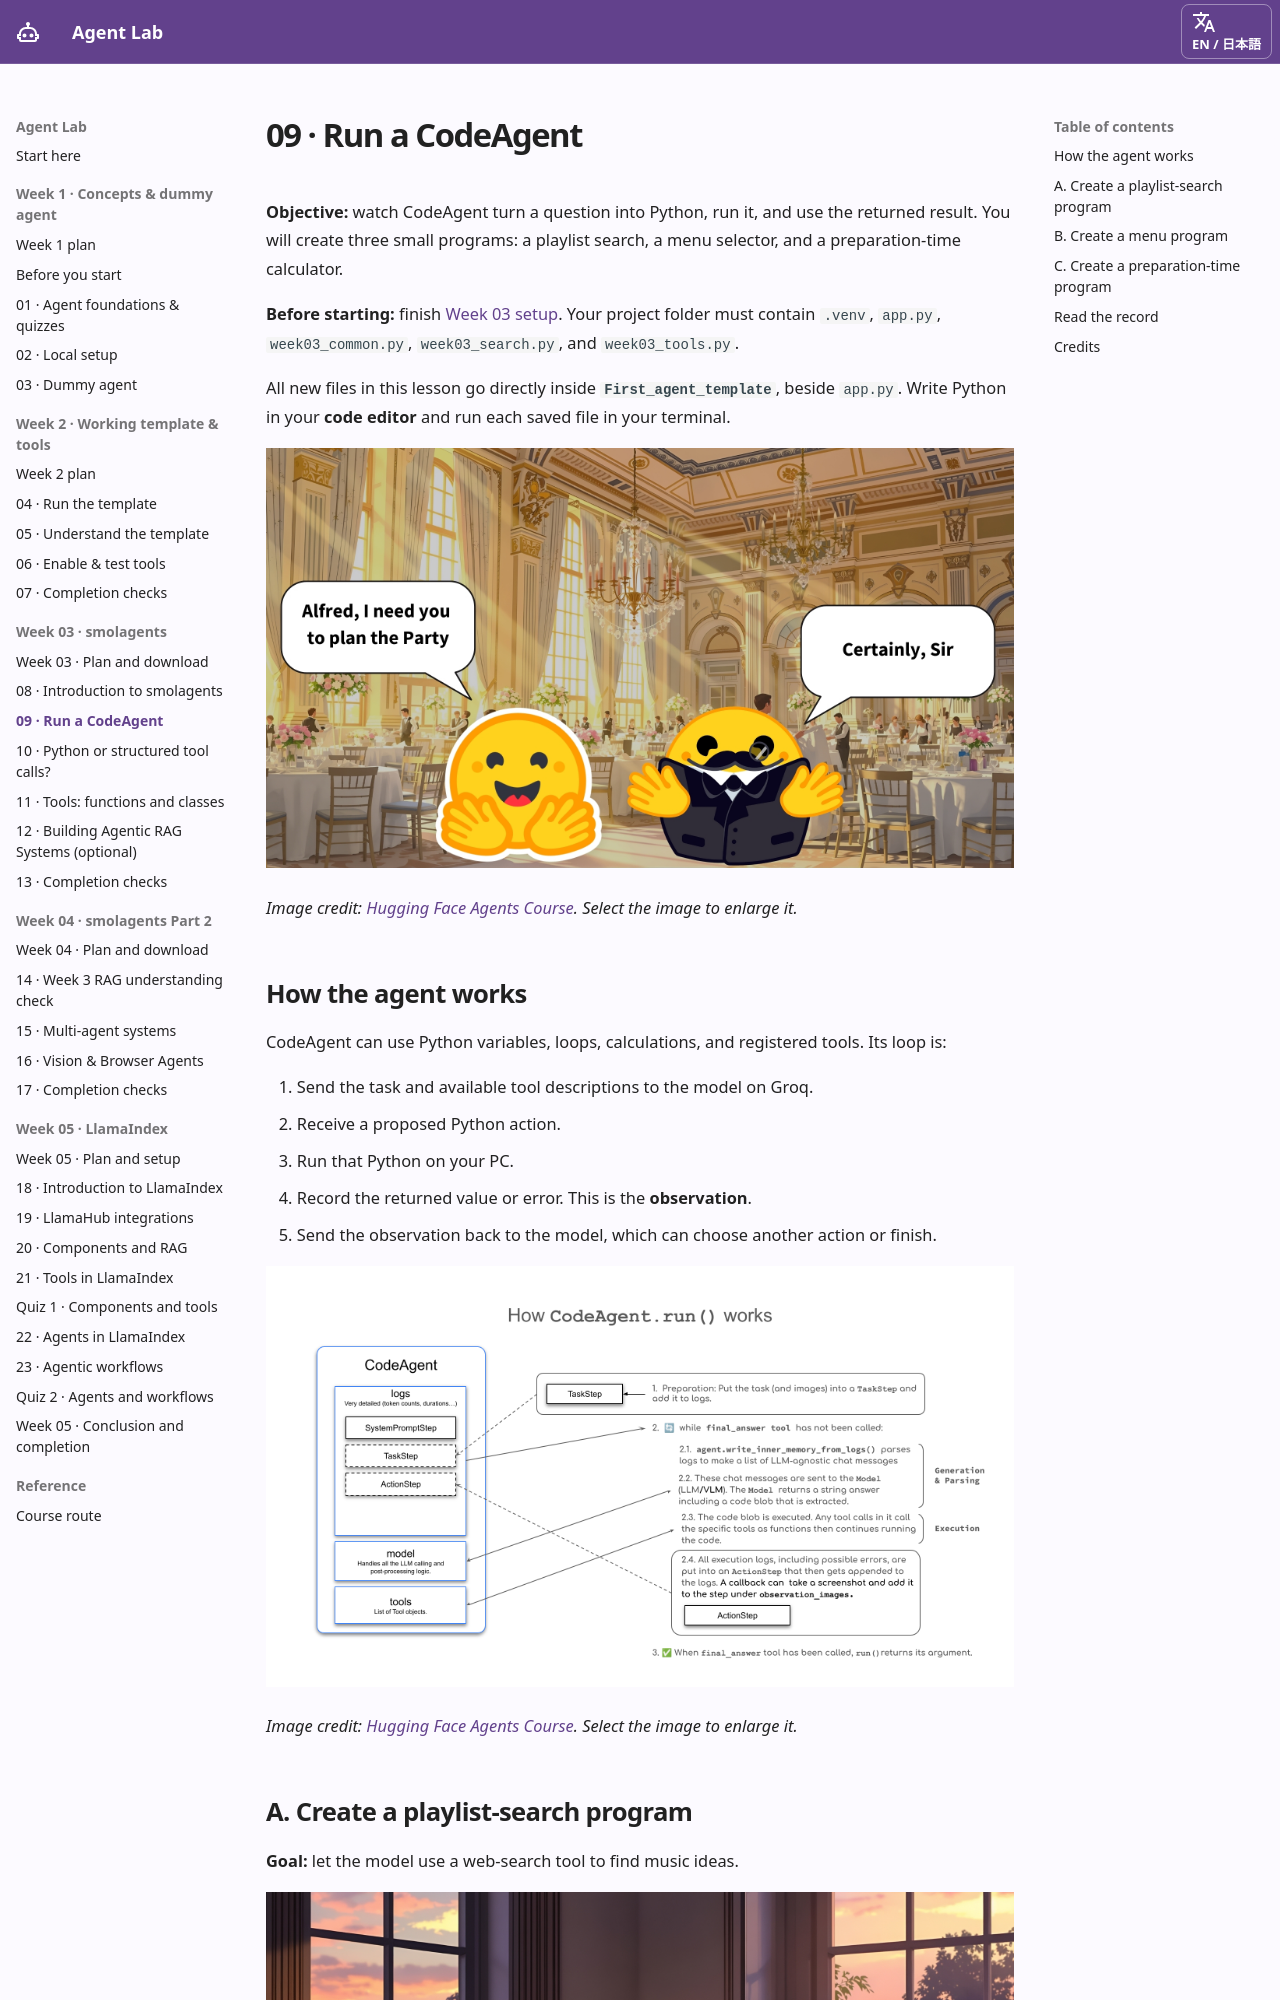

repository: ampere-qiu/agent-lab · page: week-3-code-agent/index.html · generator: mkdocs

# 09 · Run a CodeAgent { #week-3-code-agent }

**Objective:** watch CodeAgent turn a question into Python, run it, and use the returned result. You will create three small programs: a playlist search, a menu selector, and a preparation-time calculator.

**Before starting:** finish [Week 03 setup](week-3-learning-plan.md#exercise-files). Your project folder must contain `.venv`, `app.py`, `week03_common.py`, `week03_search.py`, and `week03_tools.py`.

All new files in this lesson go directly inside **`First_agent_template`**, beside `app.py`. Write Python in your **code editor** and run each saved file in your terminal.

[![Alfred planning the party](images/huggingface/alfred-party.jpg)](images/huggingface/alfred-party.jpg)

*Image credit: [Hugging Face Agents Course](https://huggingface.co/learn/agents-course/en/unit2/smolagents/code_agents). Select the image to enlarge it.*

## How the agent works { #actions }

CodeAgent can use Python variables, loops, calculations, and registered tools. Its loop is:

1. Send the task and available tool descriptions to the model on Groq.
2. Receive a proposed Python action.
3. Run that Python on your PC.
4. Record the returned value or error. This is the **observation**.
5. Send the observation back to the model, which can choose another action or finish.

[![Diagram showing the CodeAgent execution loop](images/huggingface/codeagent_docs.png)](images/huggingface/codeagent_docs.png)

*Image credit: [Hugging Face Agents Course](https://huggingface.co/learn/agents-course/en/unit2/smolagents/code_agents). Select the image to enlarge it.*
